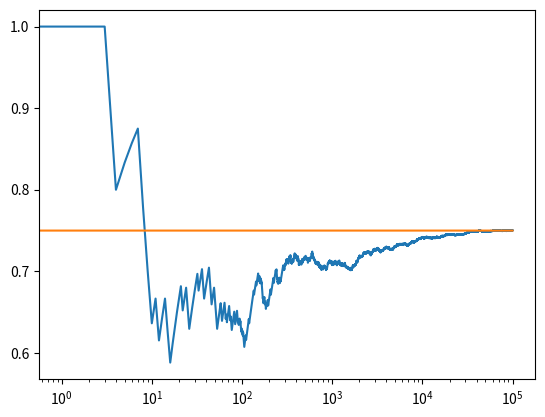
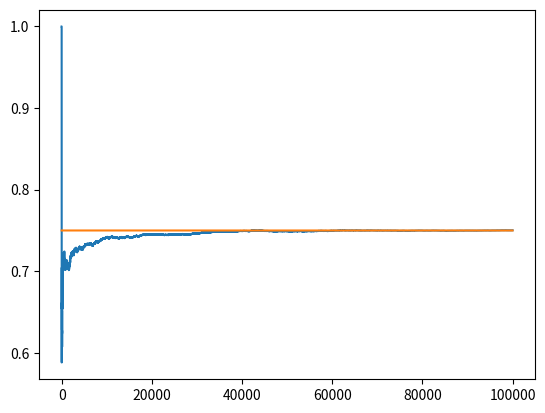

Generate these figures, in order, with matplotlib:
# https://deeplearningcourses.com/c/artificial-intelligence-reinforcement-learning-in-python
# https://www.udemy.com/artificial-intelligence-reinforcement-learning-in-python
# https://books.google.ca/books?id=_ATpBwAAQBAJ&lpg=PA201&ots=rinZM8jQ6s&dq=hoeffding%20bound%20gives%20probability%20%22greater%20than%201%22&pg=PA201#v=onepage&q&f=false
from __future__ import print_function, division
from builtins import range
# Note: you may need to update your version of future
# sudo pip install -U future

import numpy as np
import matplotlib.pyplot as plt
import math


NUM_TRIALS = 100000
EPS = 0.1
BANDIT_PROBABILITIES = [0.2, 0.5, 0.75]


class Bandit:
  def __init__(self, p):
    # p: the win rate
    self.p = p
    self.p_estimate = 0.
    self.N = 0. # num samples collected so far

  def pull(self):
    # draw a 1 with probability p
    return np.random.random() < self.p

  def update(self, x):
    self.N += 1.
    self.p_estimate = ((self.N - 1)*self.p_estimate + x) / self.N


def ucb(mean, n, nj):
  return mean + math.sqrt((2 * math.log(n)) / nj) 


def run_experiment():
  bandits = [Bandit(p) for p in BANDIT_PROBABILITIES]
  rewards = np.empty(NUM_TRIALS)
  total_plays = 0

  # initialization: play each bandit once
  for j in range(len(bandits)):
    x = bandits[j].pull()
    total_plays += 1
    bandits[j].update(x)
  
  for i in range(NUM_TRIALS):
    j = np.argmax([ucb(b.p_estimate, total_plays, b.N) for b in bandits])
    x = bandits[j].pull()
    total_plays += 1
    bandits[j].update(x)

    # for the plot
    rewards[i] = x
  cumulative_average = np.cumsum(rewards) / (np.arange(NUM_TRIALS) + 1)

  # plot moving average ctr
  plt.plot(cumulative_average)
  plt.plot(np.ones(NUM_TRIALS)*np.max(BANDIT_PROBABILITIES))
  plt.xscale('log')
  plt.show()

  # plot moving average ctr linear
  plt.plot(cumulative_average)
  plt.plot(np.ones(NUM_TRIALS)*np.max(BANDIT_PROBABILITIES))
  plt.show()

  for b in bandits:
    print(b.p_estimate)

  print("total reward earned:", rewards.sum())
  print("overall win rate:", rewards.sum() / NUM_TRIALS)
  print("num times selected each bandit:", [b.N for b in bandits])

  return cumulative_average

if __name__ == '__main__':
  run_experiment()
